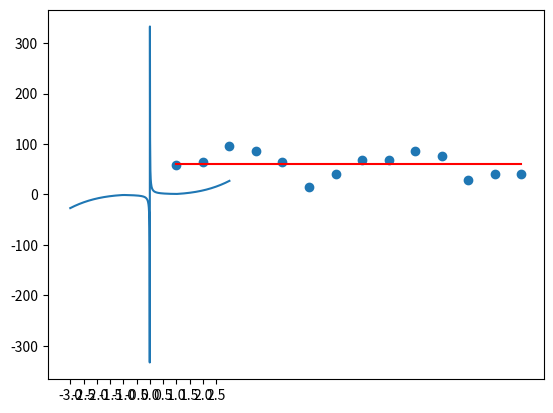

Reproduce this figure in Python.
import matplotlib.pyplot as plt
import numpy as np
import random

###################################################################################################################
# Question 1

matrix_1 = np.random.randint(0, 100, (20, 4))

print("Question 1:")
print('\nThe 20x4 matrix:\n', matrix_1)

#   1.a
matrix_1 = np.delete(matrix_1, 0, 0)
print('\na. First row deleted:\n', matrix_1)

#   1.b
matrix_1 = np.delete(matrix_1, len(matrix_1)-1, 0)
print('\nb. Last row deleted:\n', matrix_1)

#   1.c
matrix_1 = np.delete(matrix_1, range(1, 5), 0)
print('\nc. Rows 2, 3, 4 and 5 deleted:\n', matrix_1)
# You can see that the second argument can be an array containing indices.
# In that case, those indices will be deleted.
# For example, matrix_1 = np.delete(matrix_1, [1, 3, 5], 0) deletes the 2nd, 4th and 6th rows.
# Since range(1,5) = [1, 2, 3, 4], we delete the 2nd, 3rd, 4th and 5th rows.

#   1.d
matrix_1 = np.delete(matrix_1, 1, 1)
print('\nd. Second column deleted:\n', matrix_1)
# As shown, the third argument indicates whether a ROW or a COLUMN should be deleted.
# If it's 0, we delete rows; if it's 1, we delete columns.

#   1.e
matrix_1 = np.column_stack((matrix_1, np.linspace(1, 14, 14)))
print('\ne. Extra column of integers from 1 to 14 appended:\n', matrix_1)


###################################################################################################################
# Question 2

first_col = matrix_1[:, 0]
last_col = matrix_1[:, matrix_1.shape[1]-1]

# matrix_1.shape returns a tuple containing the dimensions of the multi-dimensional array.
# In this case, matrix_1.shape returns [14, 4].
# I needed the number of columns (to be able to access the last column), so we took the second value of this tuple.

print('\nFirst column:', first_col)
print('\nLast column:', last_col)

plt.scatter(last_col, first_col)

###################################################################################################################
# Question 3

y_mean = np.mean(first_col)

y_axis_values = np.ones((len(first_col)))   # Created an array of 1's, with 14 elements.
y_axis_values *= y_mean                     # Now every element of this array is equal to y_mean.

plt.plot(last_col, y_axis_values, 'r')
plt.show()

# We didn't have to create 14-element arrays, 2 elements would suffice since we're simply drawing a horizontal line.
# For example, instead of this plot line, use the following, and you will get the same result:
# plt.plot([1, 14], [y_mean, y_mean], 'r')

# But if you make x-axis values too small, the line will be very tiny.
# Similarly, if you make x-axis values too large,
#   the line will be too big and the scatter plot will be harder to interpret.

# You can try the following two lines of code to see the result:
# plt.plot([-100, 100], [y_mean, y_mean], 'r')
# plt.plot([0, 1], [y_mean, y_mean], 'r')

# matplotlib function to create horizontal lines:
# plt.hlines(y_mean, xmin=min(last_col), xmax=max(last_col))

#################################################################################################################
# Question 4

print("\n#############################################################################")
print("Question 4:")

# y_axis values of the scatter plot is stored in first_col.

squared_error_sum = 0
for i in range(len(first_col)):
    squared_error_sum += (first_col[i] - y_mean) ** 2
mean_squared_error = squared_error_sum / len(first_col)

print('MSE:', mean_squared_error)

# Remember that the y_axis values of the line consists of an array where every one of its elements is equal to y_mean.
# Since our line has the same number of elements as first_col, We could easily do the same calculation using:
# mean_squared_error = np.mean((first_col-y_axis_values)**2)


#################################################################################################################
# Question 5


x = np.linspace(-3, 3, 1000)
y = np.zeros(1000)

for i in range(len(x)):
    if x[i] == 0:
        y[i] = 0
    elif x[i] < -1 or x[i] > 1:
        y[i] = x[i]*x[i]*x[i]
    else:
        y[i] = 1/x[i]


plt.plot(x, y)
plt.xticks(np.arange(-3, 3, 0.5))   # Arranging ticks to be increments of 0.5
plt.show()
